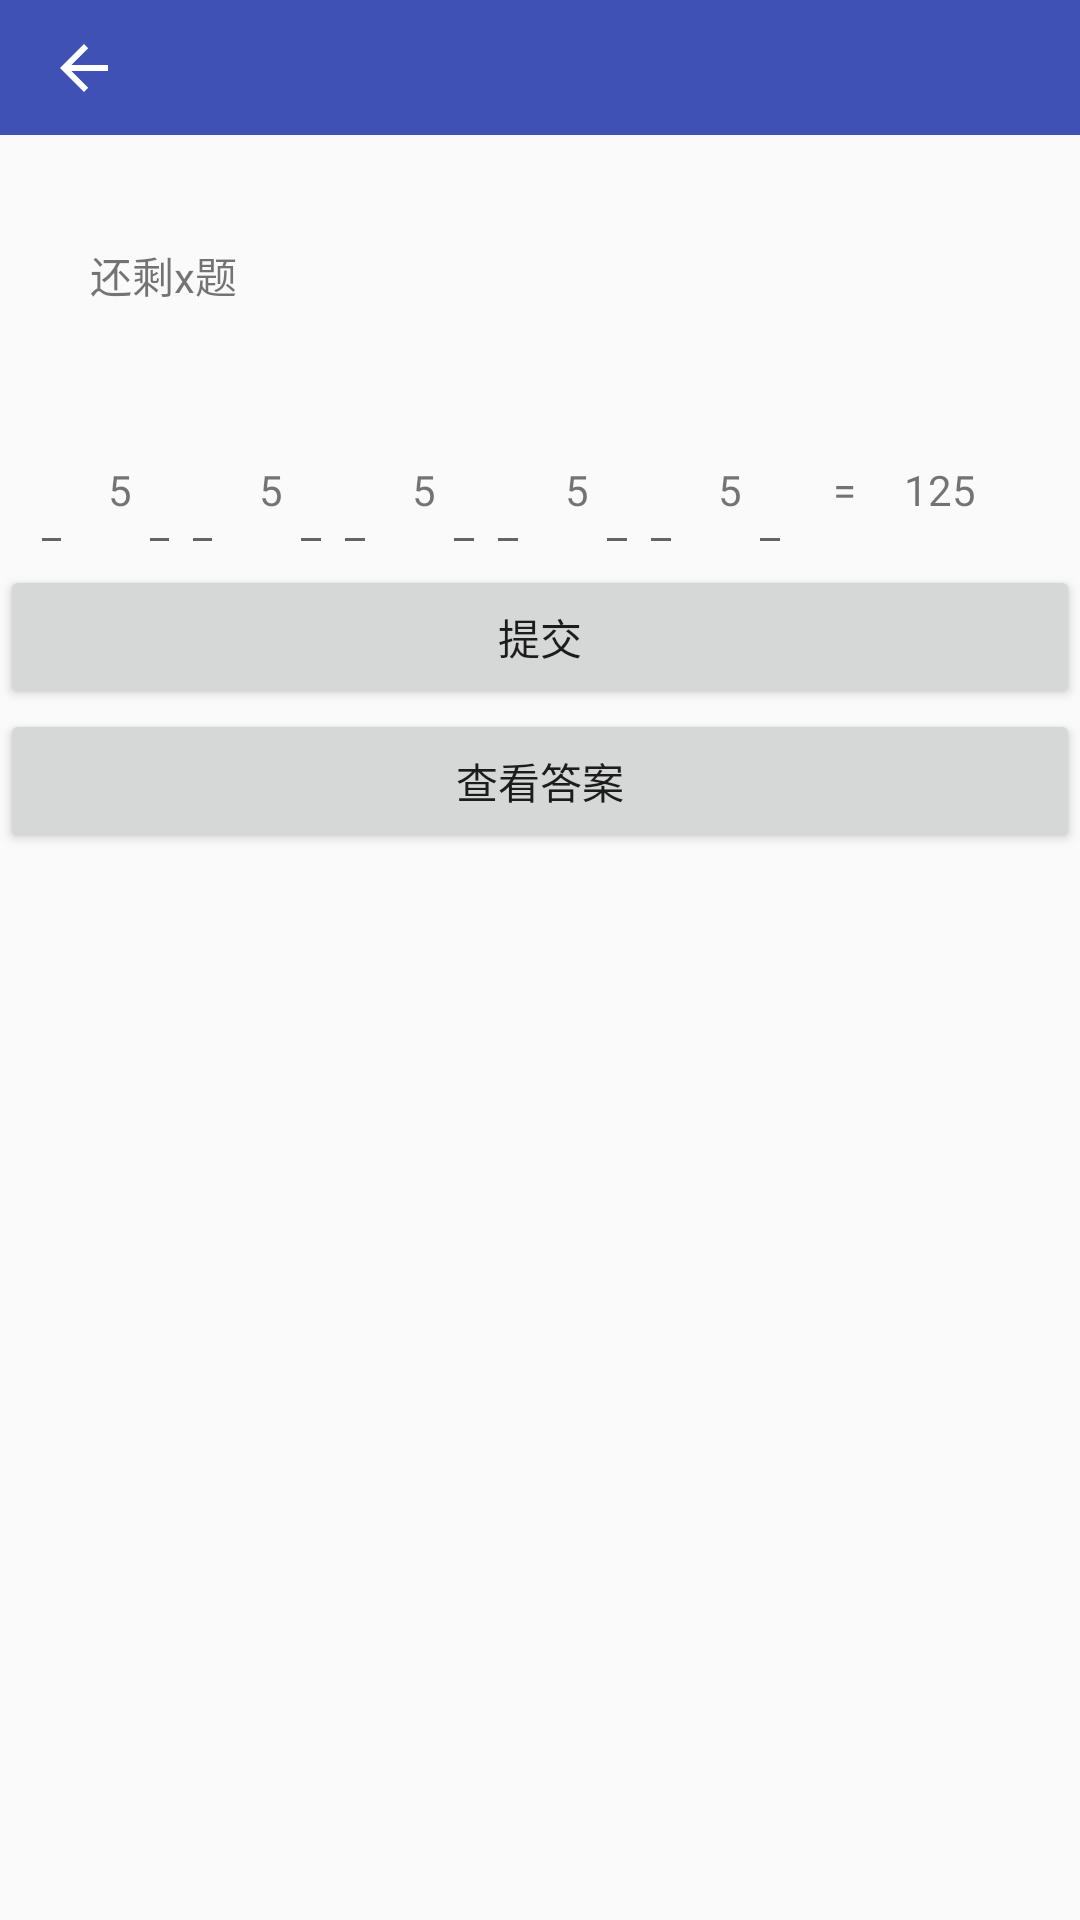

Here is an Android app screen rendered from its layout file. Give the layout XML and the strings, colors and styles it references.
<!-- AndroidManifest.xml: application theme AppTheme -->
<!-- res/layout/activity_model_four_play.xml -->
<?xml version="1.0" encoding="utf-8"?>
<LinearLayout xmlns:android="http://schemas.android.com/apk/res/android"
              android:layout_width="match_parent"
              android:layout_height="match_parent"
              android:orientation="vertical">

    <include
        layout="@layout/toolbar"
        android:layout_width="match_parent"
        android:layout_height="45dp"/>

    <RelativeLayout
        android:layout_width="match_parent"
        android:layout_height="100px"
        android:layout_margin="30dp"
        android:orientation="horizontal">

        <TextView
            android:id="@+id/left_total"
            android:layout_width="wrap_content"
            android:layout_height="match_parent"
            android:layout_alignParentLeft="true"
            android:gravity="center"
            android:text="还剩x题"/>

        <TextView
            android:id="@+id/go_to_next"
            android:layout_width="wrap_content"
            android:layout_height="match_parent"
            android:layout_alignParentRight="true"
            android:gravity="center"
            android:text="3s后进入下一题"
            android:visibility="invisible"/>
    </RelativeLayout>

    <include
        layout="@layout/four_mixed_model_four"
        android:visibility="visible"/>

    <Button
        android:id="@+id/submit"
        android:layout_width="match_parent"
        android:layout_height="wrap_content"
        android:text="@string/submit"/>

    <Button
        android:id="@+id/check_answer"
        android:layout_width="match_parent"
        android:layout_height="wrap_content"
        android:text="查看答案"/>


</LinearLayout>
<!-- res/layout/toolbar.xml (included above) -->
<?xml version="1.0" encoding="utf-8"?>
<RelativeLayout xmlns:android="http://schemas.android.com/apk/res/android"
                xmlns:app="http://schemas.android.com/apk/res-auto"
                android:layout_width="match_parent"
                android:layout_height="match_parent">

    <android.support.v7.widget.Toolbar
        android:id="@+id/tool_bar"
        android:layout_width="match_parent"
        android:layout_height="?attr/actionBarSize"
        android:background="?attr/colorPrimary"
        android:theme="@style/ThemeOverlay.AppCompat.Dark.ActionBar"
        app:navigationIcon="?attr/homeAsUpIndicator">

        <TextView
            android:id="@+id/tool_bar_title"
            android:layout_width="wrap_content"
            android:layout_height="wrap_content"/>

        <TextView
            android:id="@+id/exit"
            android:layout_width="wrap_content"
            android:layout_height="wrap_content"
            android:layout_gravity="right"
            android:layout_marginRight="20dp"
            android:gravity="center"
            android:text="@string/exit"
            android:visibility="invisible"/>

    </android.support.v7.widget.Toolbar>
</RelativeLayout>
<!-- res/layout/four_mixed_model_four.xml (included above) -->
<LinearLayout
    xmlns:android="http://schemas.android.com/apk/res/android"
    android:layout_width="match_parent"
    android:layout_height="150px"
    android:layout_marginLeft="10dp"
    android:layout_marginRight="5dp">

    <EditText
        android:id="@+id/operate1"
        android:layout_width="0dp"
        android:layout_height="match_parent"
        android:layout_gravity="center"
        android:layout_weight="1"
        android:textSize="@dimen/expression_size2"/>

    <TextView
        android:id="@+id/num1"
        android:layout_width="0dp"
        android:layout_height="match_parent"
        android:layout_marginLeft="10dp"
        android:layout_weight="0.8"
        android:gravity="center"
        android:text="5"/>

    <EditText
        android:id="@+id/operate2"
        android:layout_width="0dp"
        android:layout_height="match_parent"
        android:layout_gravity="center"
        android:layout_weight="1"
        android:textSize="@dimen/expression_size2"/>

    <EditText
        android:id="@+id/operate3"
        android:layout_width="0dp"
        android:layout_height="match_parent"
        android:layout_gravity="center"
        android:layout_weight="1"
        android:textSize="@dimen/expression_size2"/>

    <TextView
        android:id="@+id/num2"
        android:layout_width="0dp"
        android:layout_height="match_parent"
        android:layout_marginLeft="10dp"
        android:layout_weight="0.8"
        android:gravity="center"
        android:text="5"/>

    <EditText
        android:id="@+id/operate4"
        android:layout_width="0dp"
        android:layout_height="match_parent"
        android:layout_gravity="center"
        android:layout_weight="1"
        android:textSize="@dimen/expression_size2"/>

    <EditText
        android:id="@+id/operate5"
        android:layout_width="0dp"
        android:layout_height="match_parent"
        android:layout_gravity="center"
        android:layout_weight="1"
        android:textSize="@dimen/expression_size2"/>

    <TextView
        android:id="@+id/num3"
        android:layout_width="0dp"
        android:layout_height="match_parent"
        android:layout_marginLeft="10dp"
        android:layout_weight="0.8"
        android:gravity="center"
        android:text="5"/>

    <EditText
        android:id="@+id/operate6"
        android:layout_width="0dp"
        android:layout_height="match_parent"
        android:layout_gravity="center"
        android:layout_weight="1"
        android:textSize="@dimen/expression_size2"/>

    <EditText
        android:id="@+id/operate7"
        android:layout_width="0dp"
        android:layout_height="match_parent"
        android:layout_gravity="center"
        android:layout_weight="1"
        android:gravity="center|right"
        android:textSize="@dimen/expression_size2"/>

    <TextView
        android:id="@+id/num4"
        android:layout_width="0dp"
        android:layout_height="match_parent"
        android:layout_marginLeft="10dp"
        android:layout_weight="0.8"
        android:gravity="center"
        android:text="5"/>

    <EditText
        android:id="@+id/operate8"
        android:layout_width="0dp"
        android:layout_height="match_parent"
        android:layout_gravity="center"
        android:layout_weight="1"
        android:textSize="@dimen/expression_size2"/>

    <EditText
        android:id="@+id/operate9"
        android:layout_width="0dp"
        android:layout_height="match_parent"
        android:layout_gravity="center"
        android:layout_weight="1"
        android:textSize="@dimen/expression_size2"/>

    <TextView
        android:id="@+id/num5"
        android:layout_width="0dp"
        android:layout_height="match_parent"
        android:layout_marginLeft="10dp"
        android:layout_weight="0.8"
        android:gravity="center"
        android:text="5"/>

    <EditText
        android:id="@+id/operate10"
        android:layout_width="0dp"
        android:layout_height="match_parent"
        android:layout_gravity="center"
        android:layout_weight="1"
        android:textSize="@dimen/expression_size2"/>

    <TextView
        android:layout_width="0dp"
        android:layout_height="match_parent"
        android:layout_marginLeft="10dp"
        android:layout_weight="1"
        android:gravity="center"
        android:text="="/>

    <TextView
        android:id="@+id/result"
        android:layout_width="0dp"
        android:layout_height="match_parent"
        android:layout_marginLeft="10dp"
        android:layout_weight="2"
        android:gravity="center"
        android:text="125"/>


    <TextView
        android:id="@+id/right_or_wrong"
        android:layout_width="20dp"
        android:layout_height="20dp"
        android:layout_gravity="center"
        android:layout_marginRight="20px"
        android:gravity="center"
        android:visibility="invisible"/>
</LinearLayout>
<!-- resources referenced by this layout -->
<resources>
  <dimen name="expression_size2">14sp</dimen>
  <string name="exit">离开</string>
  <string name="submit">提交</string>
  <style name="AppTheme" parent="Theme.AppCompat.Light.NoActionBar">
          
          <item name="colorPrimary">@color/colorPrimary</item>
          <item name="colorPrimaryDark">@color/colorPrimaryDark</item>
          <item name="colorAccent">@color/colorAccent</item>
      </style>
  <color name="colorPrimary">#3F51B5</color>
  <color name="colorPrimaryDark">#303F9F</color>
  <color name="colorAccent">#FF4081</color>
</resources>
